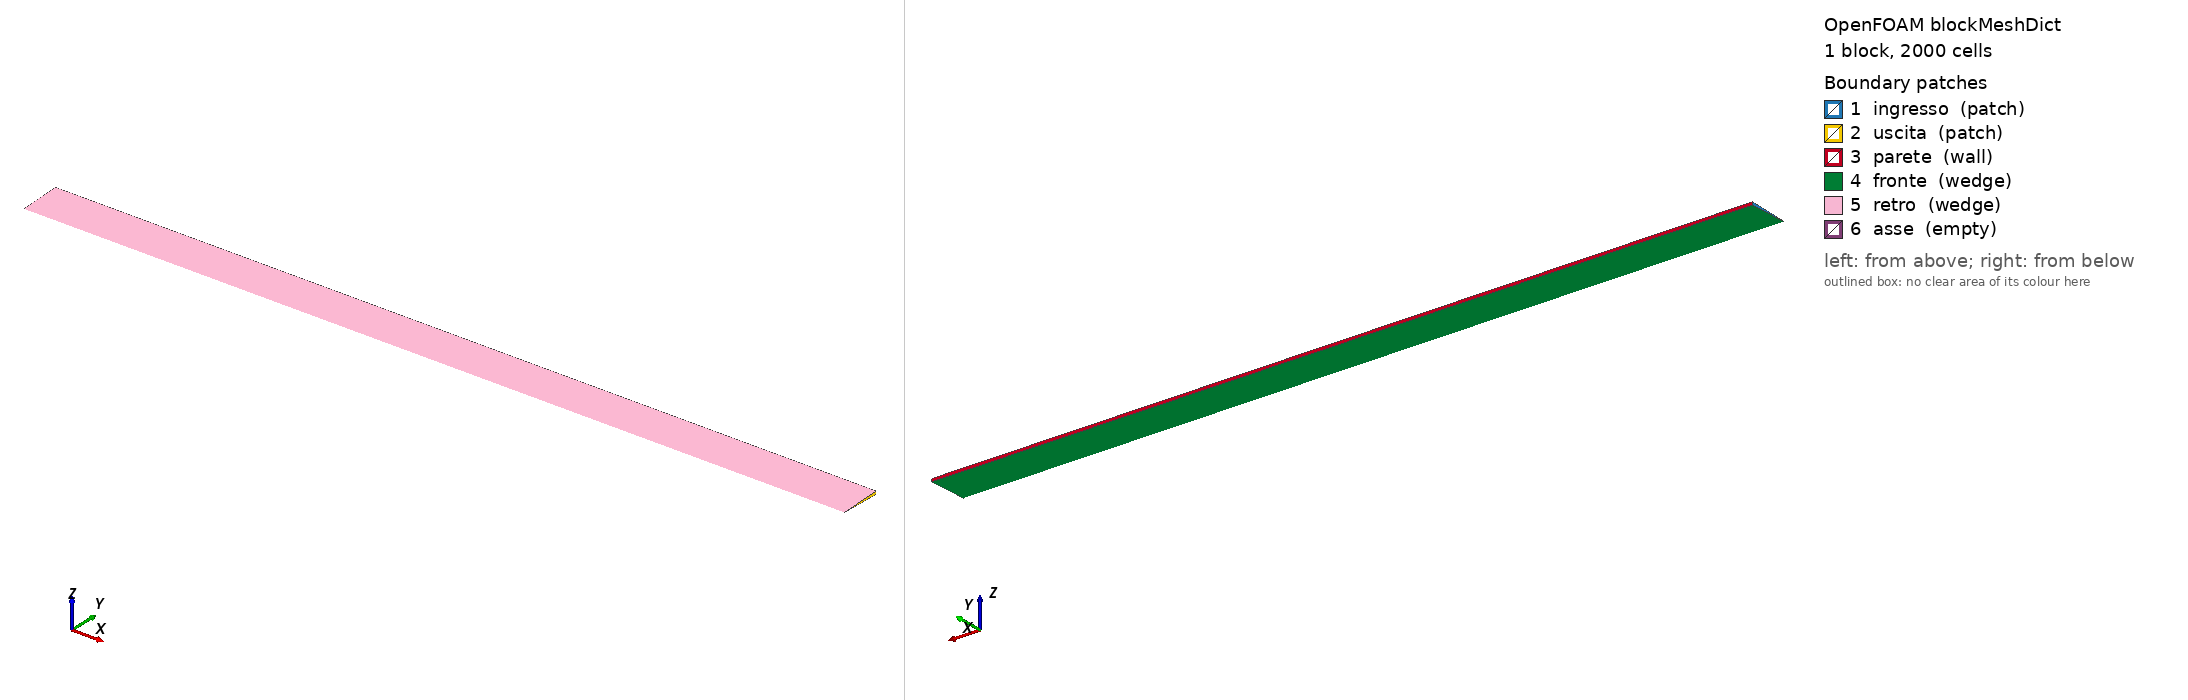

OpenFOAM case: the mesh blockMesh builds from blockMeshDict, 1 block(s), 2000 cells. Boundary patches (legend numbers): 1 ingresso (patch), 2 uscita (patch), 3 parete (wall), 4 fronte (wedge), 5 retro (wedge), 6 asse (empty). Left view from above one corner, right view from below the opposite corner. Boundary conditions: 2 field file(s) under 0/; 6 of 6 drawn patches have an entry in a shipped field file.

=== system/blockMeshDict ===
/*--------------------------------*- C++ -*----------------------------------*\
  Caso c13_poiseuille (mesh del caso c02_tubo): condotto circolare assialsimmetrico con un solo
  blocco a cuneo ('wedge'): asse x, raggio R = 1 cm, lunghezza L = 20 cm, angolo 4 gradi.
\*---------------------------------------------------------------------------*/
FoamFile
{
    version     2.0;
    format      ascii;
    class       dictionary;
    object      blockMeshDict;
}
// * * * * * * * * * * * * * * * * * * * * * * * * * * * * * * * * * * * * * //

convertToMeters 0.01;

L   20;
R   1;
// semiangolo del cuneo: 2 gradi -> y = R cos(2), z = +-R sin(2)
Ry  0.99939;
Rz  0.034899;

vertices
(
    (0  0 0)                            // 0  asse, ingresso
    ($L 0 0)                            // 1  asse, uscita
    ($L #calc "$R*$Ry" #calc "-$R*$Rz") // 2
    (0  #calc "$R*$Ry" #calc "-$R*$Rz") // 3
    ($L #calc "$R*$Ry" #calc "$R*$Rz")  // 4
    (0  #calc "$R*$Ry" #calc "$R*$Rz")  // 5
);

blocks
(
    // prisma a base triangolare: i vertici sull'asse sono ripetuti (hex degenere)
    hex (0 1 2 3 0 1 4 5) (100 20 1) simpleGrading (1 0.2 1)   // celle piu' fitte verso la parete
);

edges
(
    arc 2 4 ($L $R 0)
    arc 3 5 (0 $R 0)
);

boundary
(
    ingresso { type patch; faces ((0 3 5 0)); }
    uscita   { type patch; faces ((1 2 4 1)); }
    parete   { type wall;  faces ((2 3 5 4)); }
    fronte   { type wedge; faces ((0 1 2 3)); }
    retro    { type wedge; faces ((0 5 4 1)); }
    asse     { type empty; faces ((0 1 1 0)); }
);

// ************************************************************************* //


=== system/controlDict ===
FoamFile
{
    version     2.0;
    format      ascii;
    class       dictionary;
    object      controlDict;
}
application     foamRun;

libs            ("libprofiloParabolico.so");   // la condizione al contorno scritta nel Cap. 12
solver          incompressibleFluid;
startFrom       startTime;
startTime       0;
stopAt          endTime;
endTime         1500;         // residualControl non scatta (vedi testo: il residuo di Uz, nulla, resta alto)
deltaT          1;
writeControl    timeStep;
writeInterval   1500;
writeFormat     ascii;
writePrecision  8;
timeFormat      general;
timePrecision   6;
runTimeModifiable true;


=== 0/U ===
FoamFile
{
    version     2.0;
    format      ascii;
    class       volVectorField;
    object      U;
}
// Condotto: all'ingresso il profilo parabolico di Poiseuille u = 2 U_m (1 - r^2/R^2) imposto dalla classe
// profiloParabolico (libreria compilata con wmake dal sorgente in ../profiloParabolico, caricata con 'libs').
dimensions      [0 1 -1 0 0 0 0];

internalField   uniform (0.1 0 0);

boundaryField
{
    ingresso
    {
        type            profiloParabolico;      // la classe compilata in libprofiloParabolico.so
        Um              0.1;                    // velocita' media [m/s]
        R               0.01;                   // raggio [m]
        centro          (0 0 0);                // un punto dell'asse (facoltativo, default origine)
        direzione       (1 0 0);                // direzione dell'asse e del moto (facoltativo)
        fattore         halfCosineRamp;         // Function1 facoltativa: rampa dolce da 0 a 1 in 'duration'
        fattoreCoeffs   { start 0; duration 50; }
    }
    uscita      { type zeroGradient; }
    parete      { type noSlip; }
    fronte      { type wedge; }
    retro       { type wedge; }
    asse        { type empty; }
}


=== 0/p ===
FoamFile
{
    version     2.0;
    format      ascii;
    class       volScalarField;
    object      p;
}
dimensions      [0 2 -2 0 0 0 0];

internalField   uniform 0;

boundaryField
{
    ingresso    { type zeroGradient; }
    uscita      { type fixedValue; value uniform 0; }
    parete      { type zeroGradient; }
    fronte      { type wedge; }
    retro       { type wedge; }
    asse        { type empty; }
}
